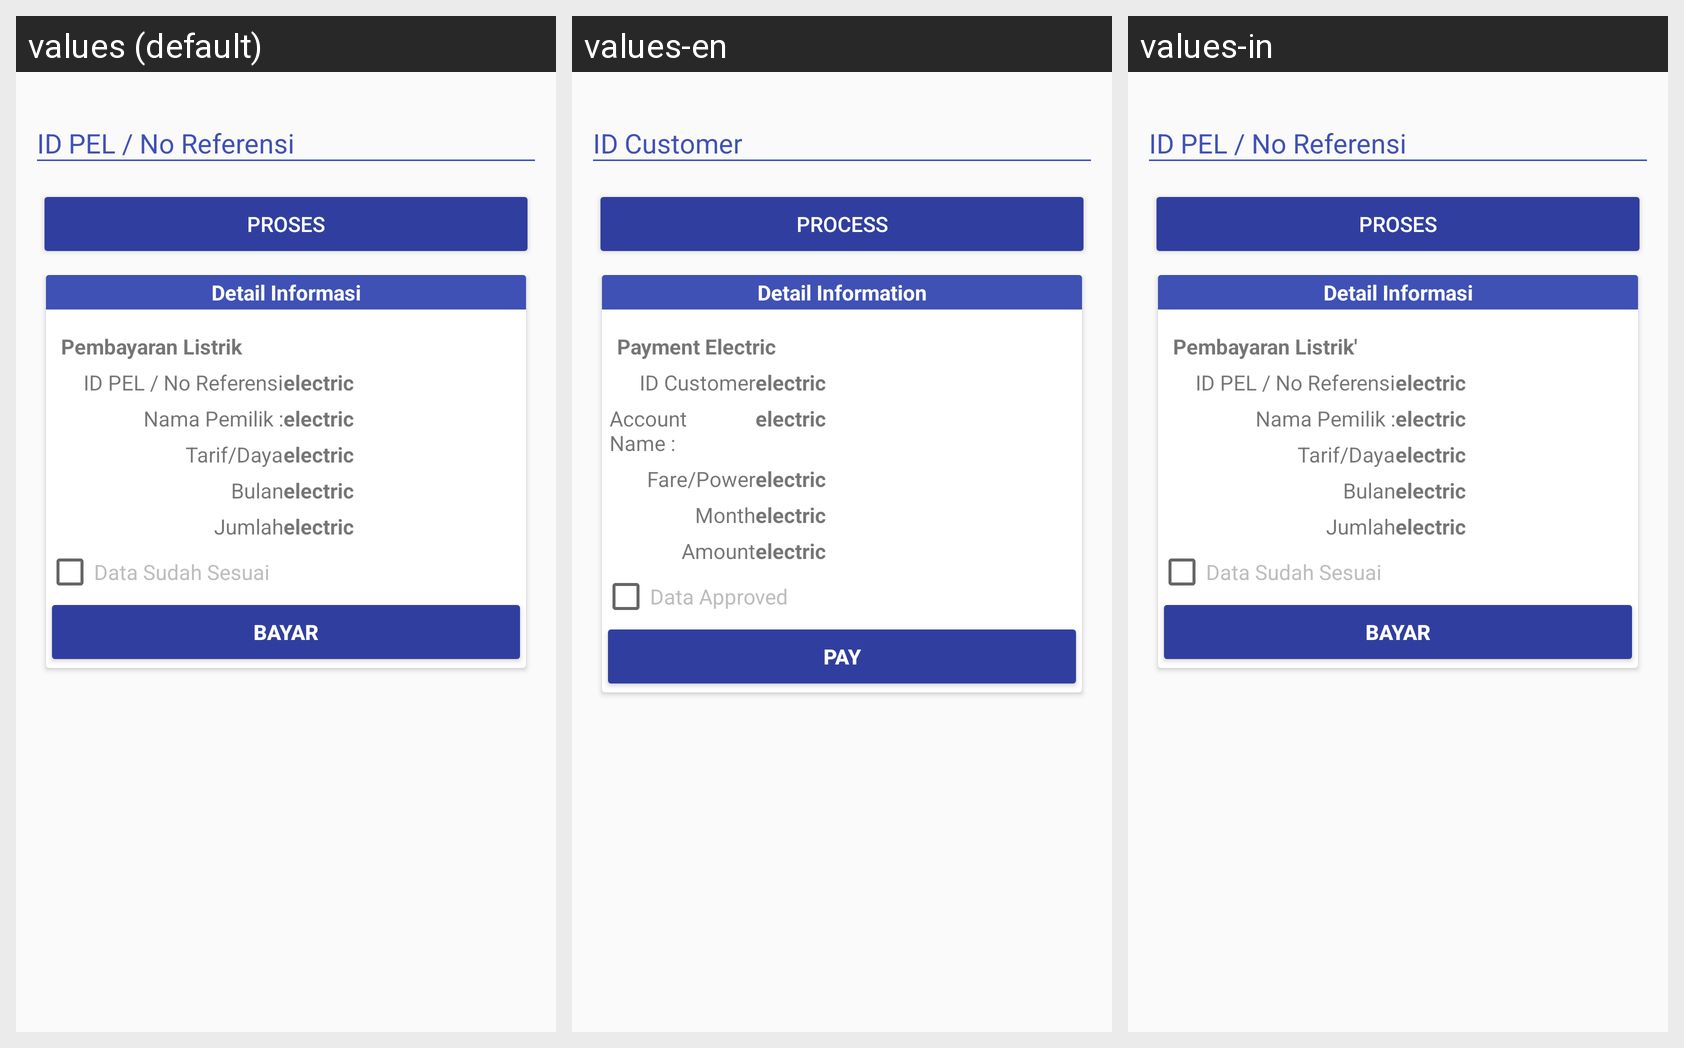

The same Android screen rendered under several of its app's locales, left to right. List the strings drawn on it with the default value and each locale's translation.
Android screen res/layout/fragment_payment_electric.xml rendered under 3 locales, left to right: values (default), values-en, values-in. Device: Nexus 5 (rendered at 1080×1920; each locale shown at half size, 540×960, under a caption strip naming it); theme AppTheme.
Strings drawn on this screen, with the default value and each locale's value (text and hints the layout hard-codes, and strings that could not be matched under every locale, appear in the picture but are not listed):

puurchaseelectrictokenIdCust
  values: ID PEL / No Referensi
  values-en: ID Customer
  values-in: ID PEL / No Referensi

process
  values: Proses
  values-en: Process
  values-in: Proses

detailedinformation
  values: Detail Informasi
  values-en: Detail Information
  values-in: Detail Informasi

paymentelectric
  values: Pembayaran Listrik
  values-en: Payment Electric
  values-in: Pembayaran Listrik'

interbankAccountName
  values: Nama Pemilik :
  values-en: Account Name :
  values-in: Nama Pemilik :

purchaseelectrictokenFarePower
  values: Tarif/Daya
  values-en: Fare/Power
  values-in: Tarif/Daya

month
  values: Bulan
  values-en: Month
  values-in: Bulan

phonecreditAmount
  values: Jumlah
  values-en: Amount
  values-in: Jumlah

data_mathes
  values: Data Sudah Sesuai
  values-en: Data Approved
  values-in: Data Sudah Sesuai

pay
  values: Bayar
  values-en: Pay
  values-in: Bayar
